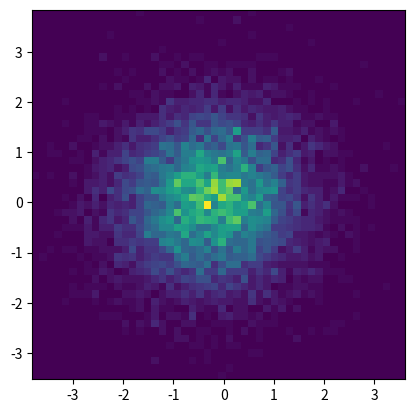

This figure's Python source:
import numpy as np
import numpy.random
import matplotlib.pyplot as plt

if __name__ == '__main__':
	x = np.random.randn(8873)
	y = np.random.randn(8873)

	heatmap, xedges, yedges = np.histogram2d(x, y, bins=50)
	extent = [xedges[0], xedges[-1], yedges[0], yedges[-1]]

	plt.imshow(heatmap, extent=extent)
	plt.show()
